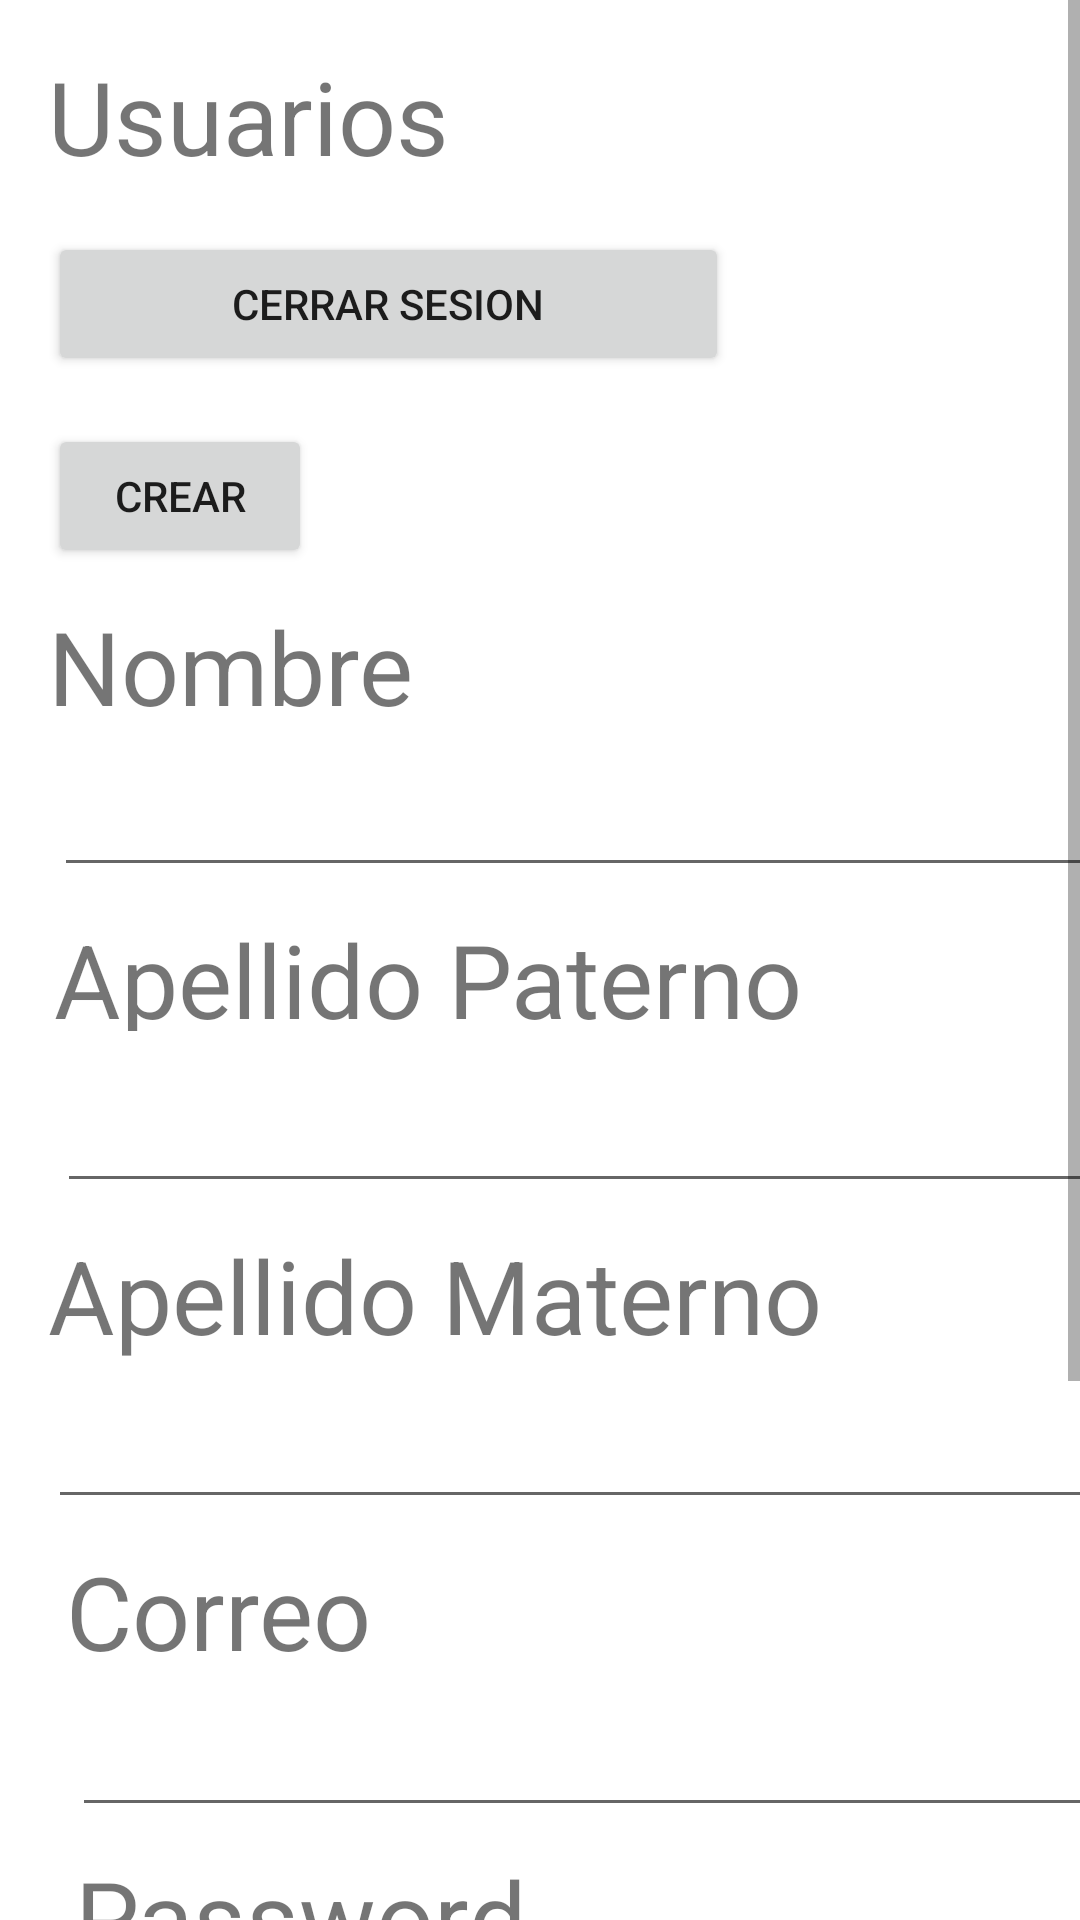

This screen was rendered from an Android layout file. Write that file and the resources it references.
<!-- AndroidManifest.xml: application theme Theme.ProjectoAngel -->
<!-- res/layout/activity_usuario_crear.xml -->
<?xml version="1.0" encoding="utf-8"?>
<androidx.constraintlayout.widget.ConstraintLayout xmlns:android="http://schemas.android.com/apk/res/android"
    xmlns:app="http://schemas.android.com/apk/res-auto"
    xmlns:tools="http://schemas.android.com/tools"
    android:layout_width="match_parent"
    android:layout_height="match_parent"
    tools:context=".usuario.UsuarioCrear">

    <ScrollView
        android:layout_width="match_parent"
        android:layout_height="match_parent"
        tools:layout_editor_absoluteX="-16dp"
        tools:layout_editor_absoluteY="-230dp">

        <LinearLayout
            android:layout_width="match_parent"
            android:layout_height="wrap_content"
            android:orientation="vertical">

            <TextView
                android:id="@+id/textView6"
                android:layout_width="wrap_content"
                android:layout_height="wrap_content"
                android:layout_marginStart="16dp"
                android:layout_marginTop="16dp"
                android:text="Usuarios"
                android:textSize="34sp" />

            <Button
                android:id="@+id/button19"
                android:layout_width="227dp"
                android:layout_height="48dp"
                android:layout_marginStart="16dp"
                android:layout_marginTop="16dp"
                android:text="Cerrar Sesion" />

            <Button
                android:id="@+id/Crear"
                android:layout_width="wrap_content"
                android:layout_height="wrap_content"
                android:layout_marginStart="16dp"
                android:layout_marginTop="16dp"
                android:text="Crear" />

            <TextView
                android:id="@+id/textView7"
                android:layout_width="wrap_content"
                android:layout_height="wrap_content"
                android:layout_marginStart="16dp"
                android:layout_marginTop="10dp"
                android:text="Nombre"
                android:textSize="34sp" />

            <EditText
                android:id="@+id/TextNombre"
                android:layout_width="371dp"
                android:layout_height="44dp"
                android:layout_marginStart="18dp"
                android:layout_marginTop="7dp"
                android:ems="10"
                android:inputType="textPersonName" />

            <TextView
                android:id="@+id/textView8"
                android:layout_width="368dp"
                android:layout_height="40dp"
                android:layout_marginStart="18dp"
                android:layout_marginTop="8dp"
                android:text="Apellido Paterno"
                android:textSize="34sp" />

            <EditText
                android:id="@+id/ApellidoP"
                android:layout_width="371dp"
                android:layout_height="wrap_content"
                android:layout_marginStart="19dp"
                android:layout_marginTop="16dp"
                android:ems="10"
                android:inputType="textPersonName" />

            <TextView
                android:id="@+id/textView9"
                android:layout_width="wrap_content"
                android:layout_height="wrap_content"
                android:layout_marginStart="16dp"
                android:layout_marginTop="8dp"
                android:text="Apellido Materno"
                android:textSize="34sp" />

            <EditText
                android:id="@+id/ApellidoM"
                android:layout_width="360dp"
                android:layout_height="45dp"
                android:layout_marginStart="16dp"
                android:layout_marginTop="7dp"
                android:ems="10" />

            <TextView
                android:id="@+id/textView15"
                android:layout_width="wrap_content"
                android:layout_height="wrap_content"
                android:layout_marginStart="22dp"
                android:layout_marginTop="8dp"
                android:text="Correo"
                android:textSize="34sp" />

            <EditText
                android:id="@+id/correo"
                android:layout_width="368dp"
                android:layout_height="wrap_content"
                android:layout_marginStart="24dp"
                android:layout_marginTop="8dp"
                android:ems="10"
                android:inputType="textPersonName" />

            <TextView
                android:id="@+id/textView16"
                android:layout_width="wrap_content"
                android:layout_height="wrap_content"
                android:layout_marginStart="25dp"
                android:layout_marginTop="7dp"
                android:text="Password"
                android:textSize="34sp" />

            <EditText
                android:id="@+id/password"
                android:layout_width="368dp"
                android:layout_height="56dp"
                android:layout_marginStart="24dp"
                android:layout_marginTop="8dp"
                android:ems="10"
                android:inputType="textPersonName" />

            <TextView
                android:id="@+id/textView10"
                android:layout_width="wrap_content"
                android:layout_height="wrap_content"
                android:layout_marginStart="16dp"
                android:layout_marginTop="16dp"
                android:text="Fecha de Nacimiento"
                android:textSize="34sp" />

            <EditText
                android:id="@+id/FechaNacimiento"
                android:layout_width="370dp"
                android:layout_height="53dp"
                android:layout_margin="25dp"
                android:layout_marginStart="19dp"
                android:layout_marginTop="18dp"
                android:layout_marginEnd="25dp"
                android:ems="10"
                android:inputType="datetime" />

        </LinearLayout>
    </ScrollView>

</androidx.constraintlayout.widget.ConstraintLayout>
<!-- resources referenced by this layout -->
<resources>
  <style name="Theme.ProjectoAngel" parent="Theme.MaterialComponents.DayNight.DarkActionBar">
          
          <item name="colorPrimary">@color/purple_500</item>
          <item name="colorPrimaryVariant">@color/purple_700</item>
          <item name="colorOnPrimary">@color/white</item>
          
          <item name="colorSecondary">@color/teal_200</item>
          <item name="colorSecondaryVariant">@color/teal_700</item>
          <item name="colorOnSecondary">@color/black</item>
          
          <item name="android:statusBarColor">?attr/colorPrimaryVariant</item>
          
      </style>
  <!-- not gathered from this repository: default colours our renderer supplied (Android Studio template values) -->
  <color name="purple_500">#FF6200EE</color>
  <color name="purple_700">#FF3700B3</color>
  <color name="teal_200">#FF03DAC5</color>
  <color name="teal_700">#FF018786</color>
  <color name="black">#FF000000</color>
  <color name="white">#FFFFFFFF</color>
</resources>
